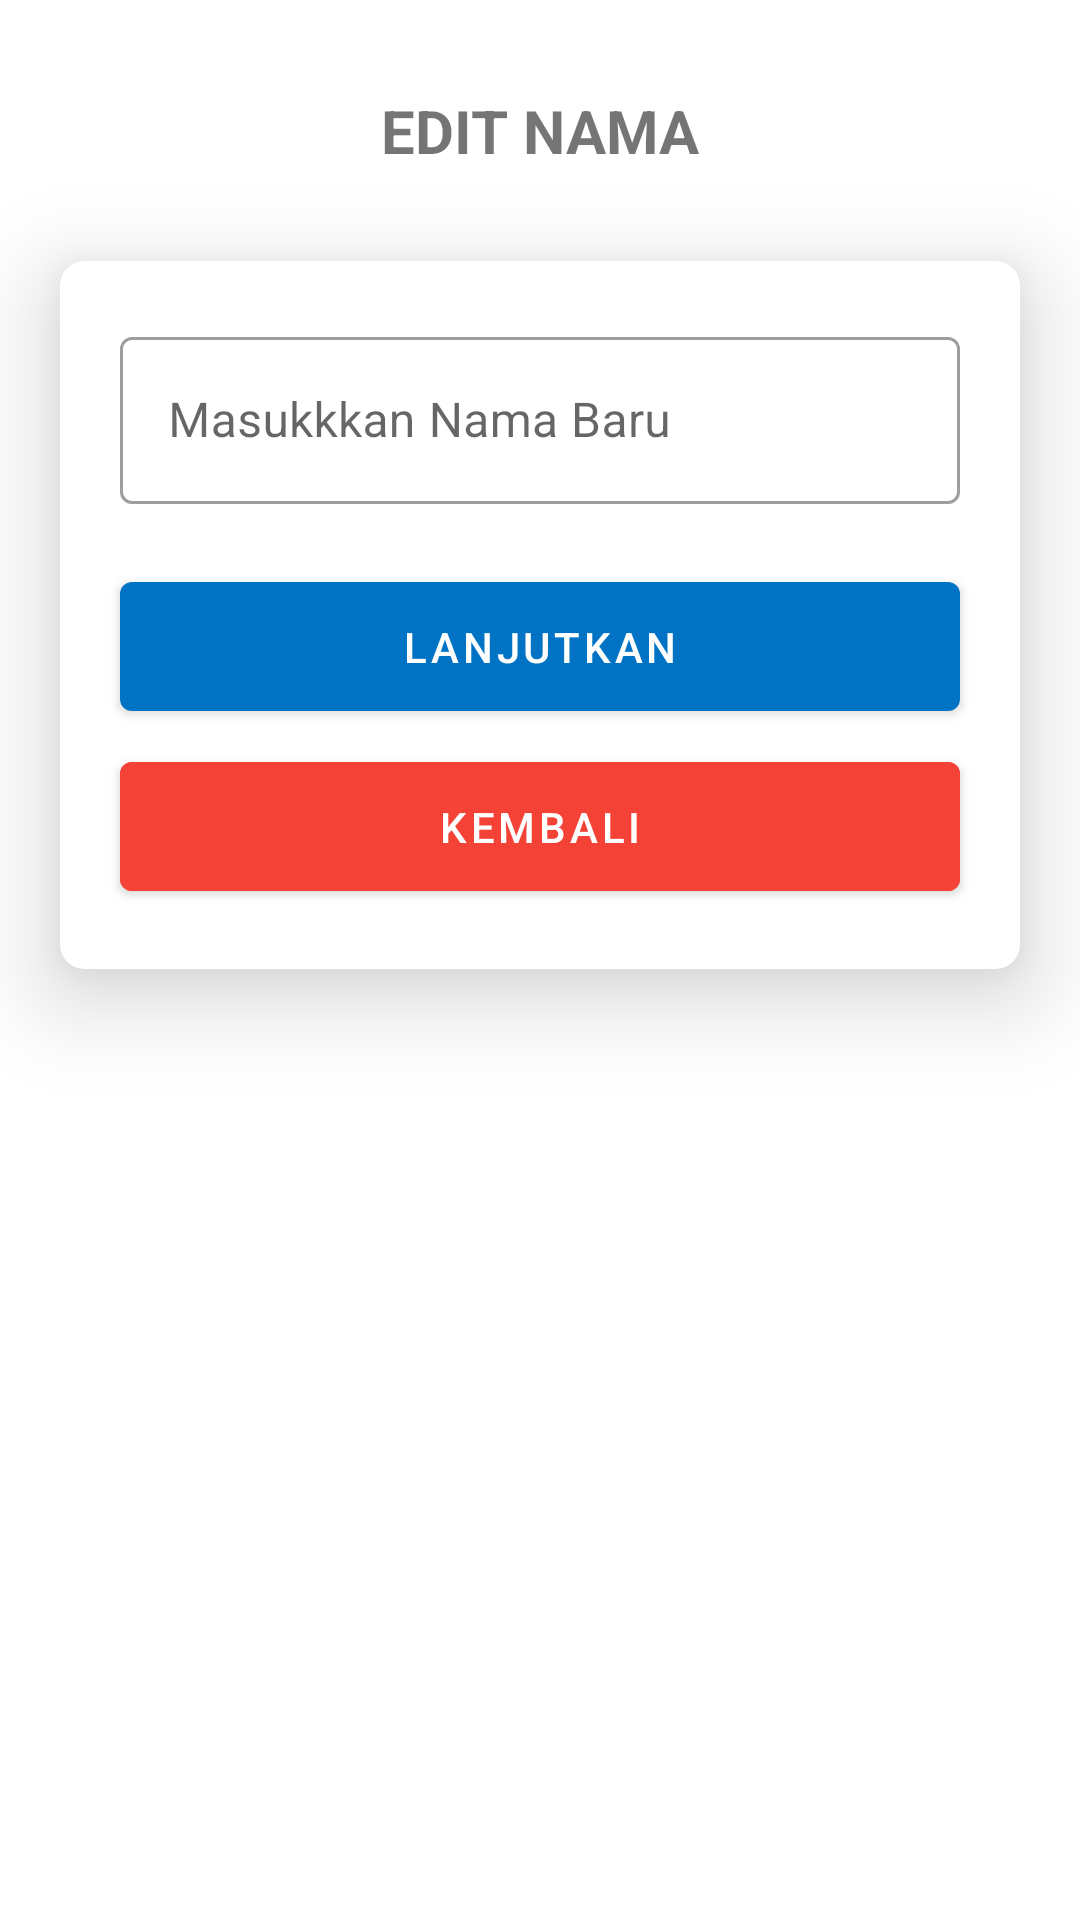

Layout XML and referenced resources for this Android screen:
<!-- AndroidManifest.xml: application theme Theme.Native_1 -->
<!-- res/layout/fragment_profile.xml -->
<?xml version="1.0" encoding="utf-8"?>
<LinearLayout xmlns:android="http://schemas.android.com/apk/res/android"
    xmlns:tools="http://schemas.android.com/tools"
    android:layout_width="match_parent"
    android:layout_height="match_parent"
    xmlns:app="http://schemas.android.com/apk/res-auto"
    tools:context=".Home.Profile.UbahNamaFragment"
    android:orientation="vertical">

    
    <TextView
        android:layout_width="match_parent"
        android:layout_height="wrap_content"
        android:text="EDIT NAMA"
        android:gravity="center"
        android:layout_marginTop="30dp"
        android:textSize="20dp"
        android:textStyle="bold"/>

    <androidx.cardview.widget.CardView
        android:layout_marginTop="30dp"
        android:layout_width="match_parent"
        android:layout_height="wrap_content"
        android:layout_marginHorizontal="20dp"
        app:cardElevation="18dp"
        app:cardCornerRadius="8dp">
        <LinearLayout
            android:layout_width="match_parent"
            android:layout_height="match_parent"
            android:paddingBottom="20dp"
            android:orientation="vertical">
            <com.google.android.material.textfield.TextInputLayout
                android:id="@+id/textInputLayout"
                android:layout_width="match_parent"
                android:layout_height="wrap_content"
                android:layout_marginHorizontal="20dp"
                style="@style/Widget.MaterialComponents.TextInputLayout.OutlinedBox"
                android:layout_marginTop="20dp"
                app:passwordToggleTint="@color/primaryBlue">
                <com.google.android.material.textfield.TextInputEditText
                    android:id="@+id/txtEditNama1"
                    android:layout_width="match_parent"
                    android:layout_height="wrap_content"
                    android:hint="Masukkkan Nama Baru"
                    android:inputType="text"/>
            </com.google.android.material.textfield.TextInputLayout>
            <com.google.android.material.button.MaterialButton
                android:id="@+id/btnEditNama"
                android:layout_width="match_parent"
                android:layout_height="55dp"
                android:layout_marginTop="20dp"
                android:layout_marginHorizontal="20dp"
                android:text="LANJUTKAN"/>
            <com.google.android.material.button.MaterialButton
                android:id="@+id/btnBackEditNama"
                android:layout_width="match_parent"
                android:layout_height="55dp"
                android:layout_marginTop="5dp"
                android:layout_marginHorizontal="20dp"
                android:backgroundTint="#F44336"
                android:text="KEMBALI"/>
        </LinearLayout>



    </androidx.cardview.widget.CardView>
</LinearLayout>
<!-- resources referenced by this layout -->
<resources>
  <color name="primaryBlue">#FF0073C5</color>
  <style name="Theme.Native_1" parent="Theme.MaterialComponents.Light.DarkActionBar">
          
          <item name="colorPrimary">@color/primaryBlue</item>
          <item name="colorPrimaryVariant">@color/purple_700</item>
          <item name="colorOnPrimary">@color/white</item>
          
          <item name="colorSecondary">@color/teal_200</item>
          <item name="colorSecondaryVariant">@color/teal_700</item>
          <item name="colorOnSecondary">@color/black</item>
          
          <item name="android:statusBarColor" tools:targetApi="21">?attr/colorPrimary</item>
          
      </style>
  <color name="purple_700">#FF3700B3</color>
  <color name="white">#FFFFFFFF</color>
  <color name="teal_200">#FF03DAC5</color>
  <color name="teal_700">#FF018786</color>
  <color name="black">#FF000000</color>
</resources>
